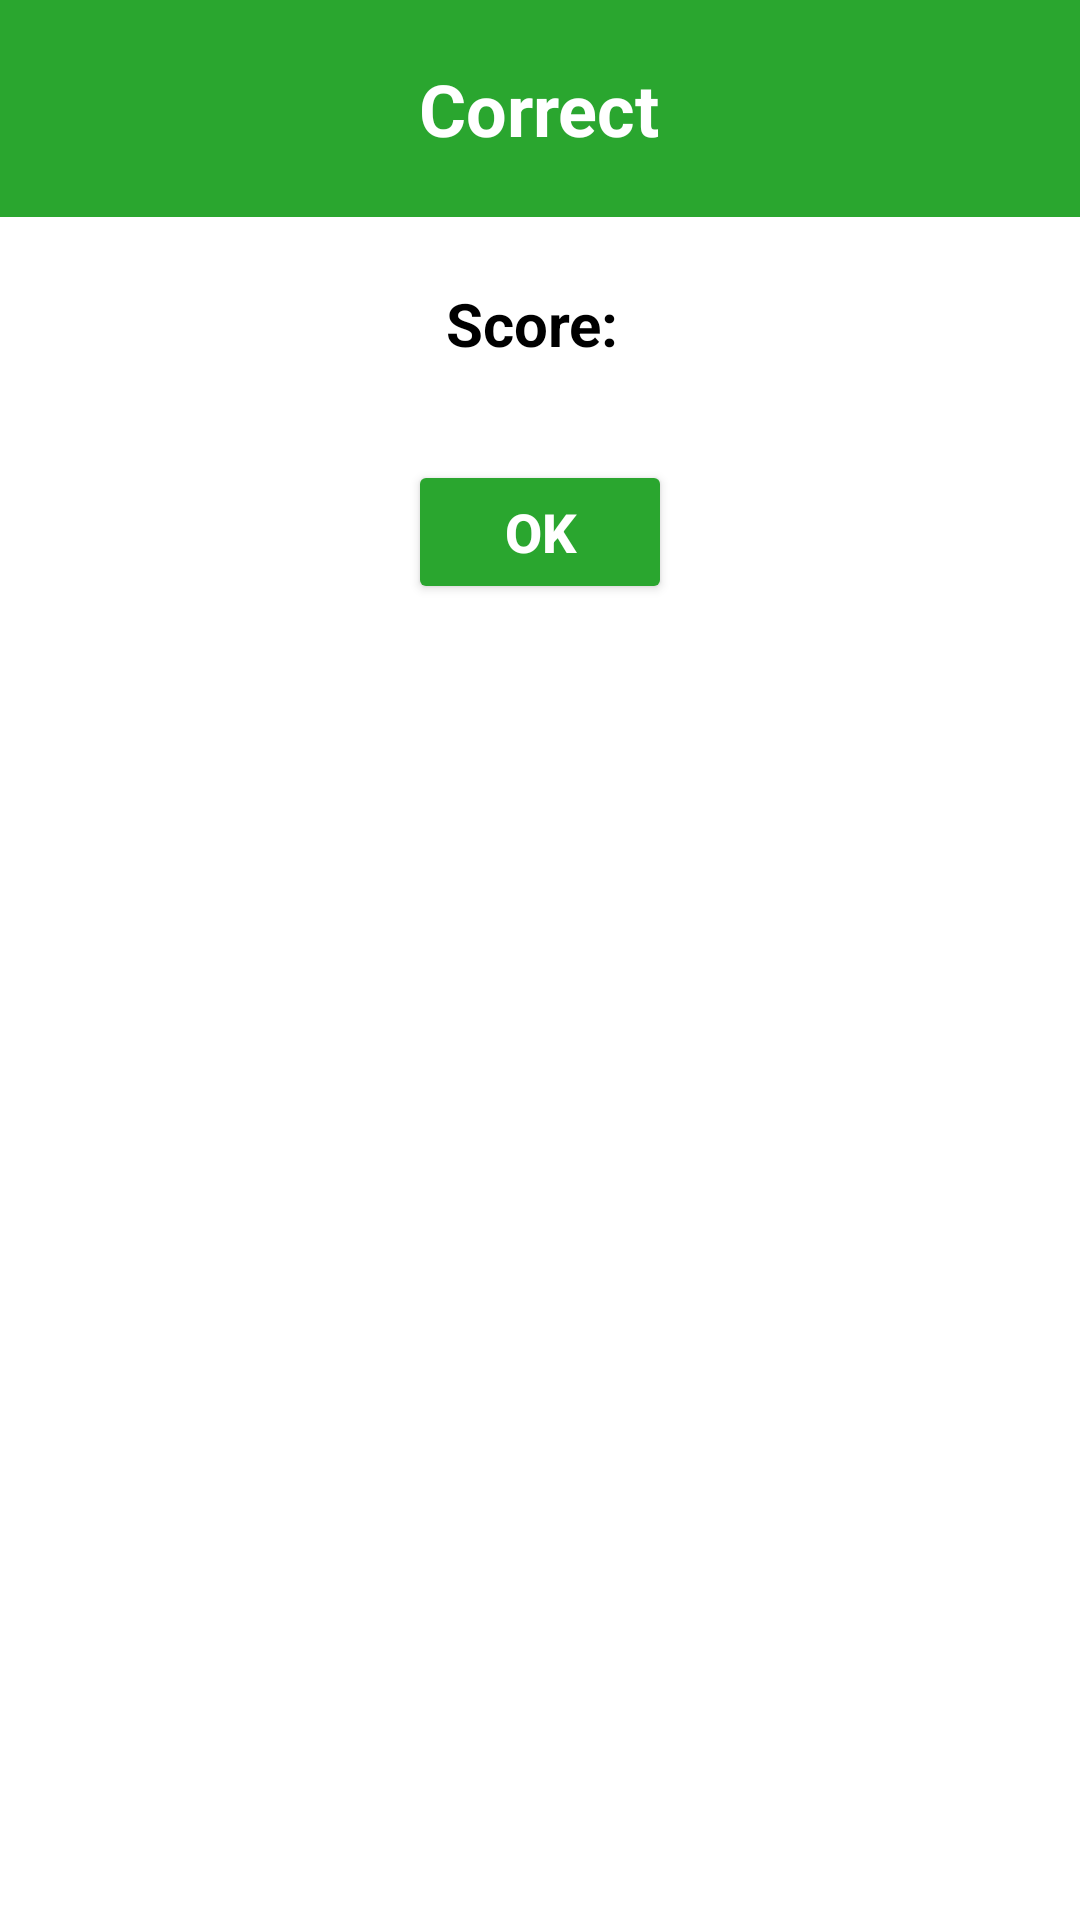

Produce the Android XML layout that renders to this screen, including the resource entries it uses.
<!-- AndroidManifest.xml: application theme Theme.QuizApp -->
<!-- res/layout/correct_dialog.xml -->
<?xml version="1.0" encoding="utf-8"?>
<LinearLayout xmlns:android="http://schemas.android.com/apk/res/android"
    android:layout_width="300dp"
    android:layout_height="250dp"
    android:layout_gravity="center"
    android:orientation="vertical">

    <LinearLayout
        android:layout_width="match_parent"
        android:layout_height="wrap_content"
        android:background="#2AA62F"
        android:orientation="vertical"
        android:paddingTop="20dp"
        android:paddingBottom="20dp">

        <TextView
            android:id="@+id/tvCorrectScore"
            android:layout_width="wrap_content"
            android:layout_height="wrap_content"
            android:layout_gravity="center"
            android:text="Correct"
            android:textColor="@color/white"
            android:textSize="24sp"
            android:textStyle="bold" />

    </LinearLayout>

    <TextView
        android:id="@+id/tvScoreDialog"
        android:layout_width="wrap_content"
        android:layout_height="wrap_content"
        android:layout_gravity="center"
        android:singleLine="true"
        android:ellipsize="end"
        android:layout_margin="12dp"
        android:paddingLeft="20dp"
        android:paddingTop="10dp"
        android:paddingRight="20dp"
        android:paddingBottom="10dp"
        android:text="Score: "
        android:textColor="@color/black"
        android:textSize="20sp"
        android:textStyle="bold" />

    <Button
        android:id="@+id/ibScoreDialog"
        android:layout_width="wrap_content"
        android:layout_height="wrap_content"
        android:layout_gravity="center"
        android:layout_margin="10dp"
        android:backgroundTint="#2AA62F"
        android:padding="8dp"
        android:text="OK"
        android:textColor="@color/white"
        android:textSize="18sp"
        android:textStyle="bold" />

</LinearLayout>
<!-- resources referenced by this layout -->
<resources>
  <color name="black">#FF000000</color>
  <color name="white">#FFFFFFFF</color>
  <style name="Theme.QuizApp" parent="Theme.MaterialComponents.DayNight.NoActionBar">
          
          <item name="colorPrimary">@color/purple_500</item>
          <item name="colorPrimaryVariant">#161636</item>
          <item name="colorOnPrimary">@color/white</item>
          
          <item name="colorSecondary">@color/teal_200</item>
          <item name="colorSecondaryVariant">@color/teal_700</item>
          <item name="colorOnSecondary">@color/black</item>
          
          <item name="android:statusBarColor" tools:targetApi="l">?attr/colorPrimaryVariant</item>
          
      </style>
  <color name="purple_500">#FF6200EE</color>
  <color name="teal_200">#FF03DAC5</color>
  <color name="teal_700">#FF018786</color>
</resources>
